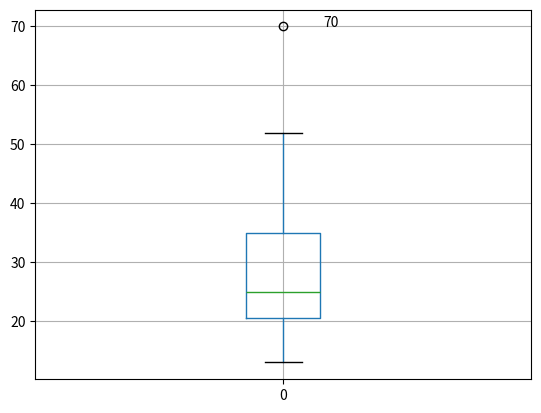

Python code for this plot:
import pandas as pd
from pandas import DataFrame
import matplotlib.pyplot as plt #导入图像库
value=[13, 15, 16,16,19 ,20 , 20, 21,22, 22, 25,25 ,25 ,25,30,
33, 33,35,35,35,35,36,40,45 ,46,52,70] 
data=DataFrame(value)
plt.figure() #建立图像
p=data.boxplot(return_type='dict') #画箱线图，直接使用DataFrame方法
x=p['fliers'][0].get_xdata() #'flies' 为异常值标签
y=p['fliers'][0].get_ydata()
y.sort() #从小到大排序，该方法直接改变原对象
#用annotate添加注释
for i in range (len(x)):
    if i>0:
        plt.annotate(y[i],xy=(x[i],y[i]),xytext=(x[i]+0.05-0.8/(y[i]-y[i-1]),y[1])) 
    else :
        plt.annotate(y[i],xy=(x[i],y[i]),xytext= (x[i]+0.08,y[i]))
plt.show()
